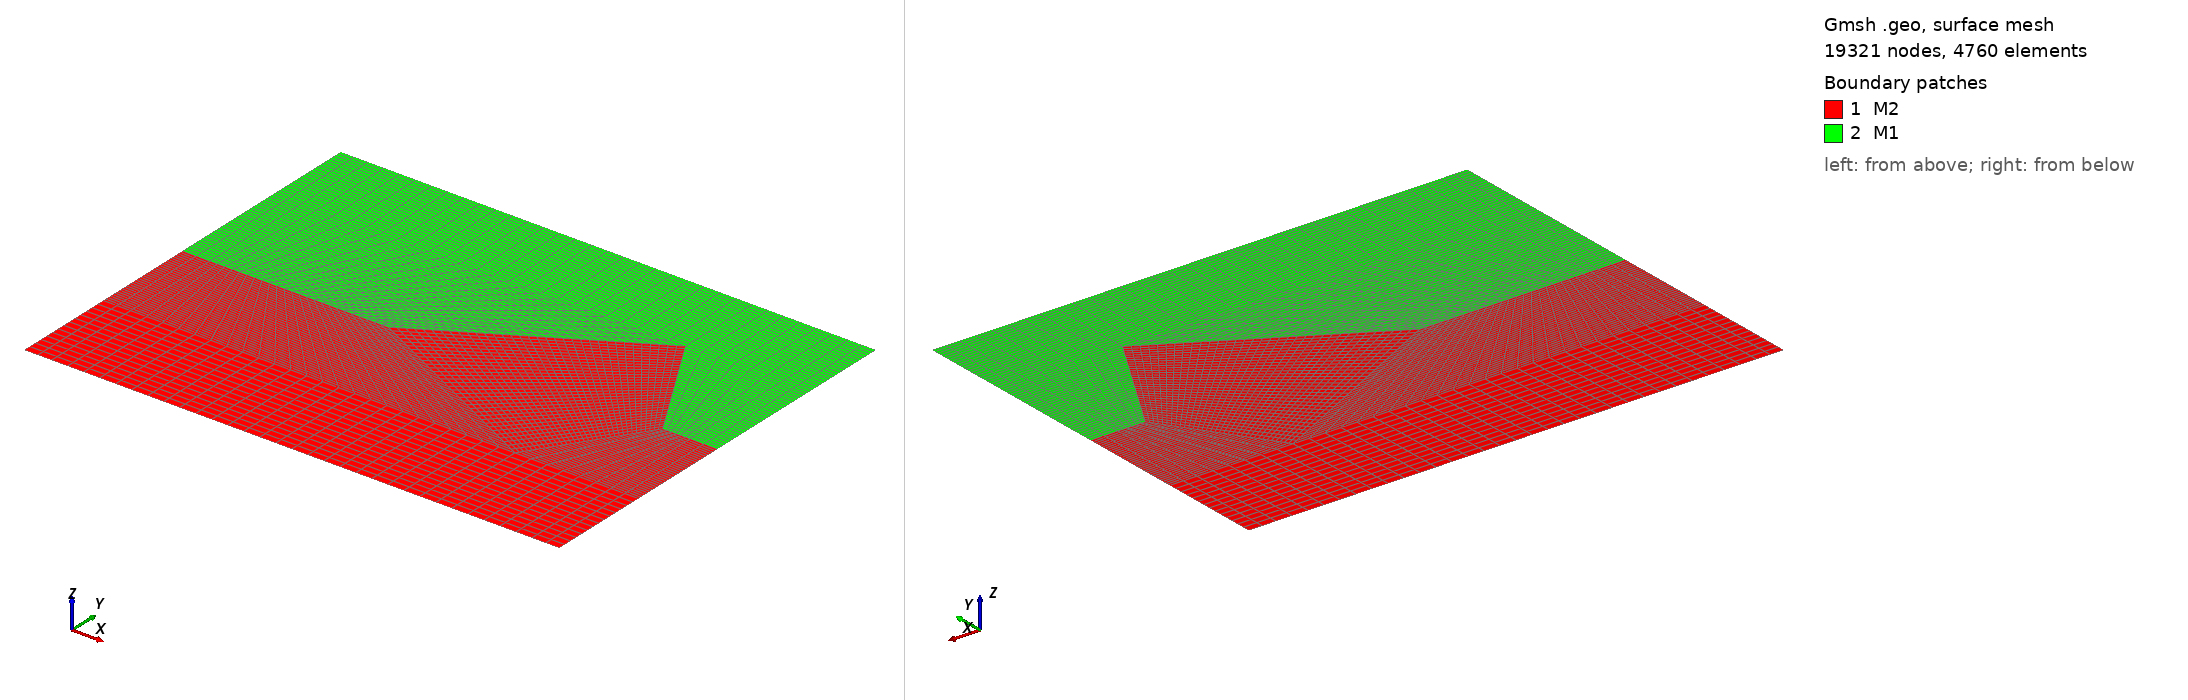

Gmsh geometry script, surface-meshed: 19321 nodes, 4760 surface elements. Boundary patches (legend numbers): 1 M2, 2 M1. Left view from above one corner, right view from below the opposite corner. Legend entries are the model's physical surfaces. The drawing asked Gmsh for element sizes between 1% and 20% of the model's largest extent; the script's own settings can give other sizes.

=== extMesh.geo (drawn) ===
// Display. //---------------//
General.Axes = 0; // Show axes.
Mesh.Lines = 1; // Display lines.
Geometry.LineNumbers = 1; // Display line numbers.
Mesh.LineNumbers = 0; // Display line numbers.
Mesh.Points = 1; // Display points.
Geometry.PointNumbers = 1; // Display point numbers
Mesh.PointNumbers = 0; // Display point numbers
Mesh.SurfaceEdges = 1; // Display edges.
Mesh.SurfaceFaces = 1; // Display surfaces.
Geometry.SurfaceNumbers = 1; // Display surface numbers.
Mesh.SurfaceNumbers = 0; // Display surface numbers.

// Elements. //--------------//
Mesh.SubdivisionAlgorithm = 1; // Meshing algorithm: all quads.
Mesh.RecombineAll = 1; // Recombine all triangular elements.

// Meshing algorithm. //-----//
Mesh.Algorithm = 9; // 1: MeshAdapt. 5: Delaunay for quads. 9: structured (experimental).
Mesh.ElementOrder = 2; // Element order.
Mesh.RandomFactor=1e-3; // Perturbate every points' positions in order to avoid 3 aligned points. Default is at 1e-9, maximum is 1e-3.

// Geometry. //--------------//
dxGlob = 5.; // Define elements' length.

zinterface = 0.;
angle_rad = 30. *3.14159265358979323846/180.;
triangle_halfbase = 75.;

factorMargin = 2.;

xmin = -150.;
//xmax = triangle_halfbase+(factorMargin+1.)*dxGlob;
xmax = 3.*(factorMargin+1.)*dxGlob;
//xmax = -xmin;

zmin = -75.;
zmax = 75.;

triangle_top = triangle_halfbase*Tan(angle_rad);
interface_triangle_top = zinterface + triangle_top;
shift_triangle_horizontal = +0.;

triangle_peak_xpos = 0.+shift_triangle_horizontal;

// Define geometry keypoints.
i = 1;
Point(i) = {xmin,zmin,0}; i=i+1;
Point(i) = {xmin+factorMargin*dxGlob,zmin,0}; i=i+1;
Point(i) = {triangle_peak_xpos,zmin,0}; i=i+1;
Point(i) = {xmax-factorMargin*dxGlob,zmin,0}; i=i+1;
Point(i) = {xmax,zmin,0}; i=i+1;

Point(i) = {xmax,0.5*(zmin+zinterface),0}; i=i+1; // cut solid right
Point(i) = {xmax-factorMargin*dxGlob,0.5*(zmin+zinterface),0}; i=i+1; // cut solid right
Point(i) = {0.,0.5*(zmin+zinterface),0}; i=i+1; // under triangle
//Point(i) = {triangle_peak_xpos,zinterface-triangle_top,0}; i=i+1; // under triangle
Point(i) = {xmin+factorMargin*dxGlob,0.5*(zmin+zinterface),0}; i=i+1; // cut solid left
Point(i) = {xmin,0.5*(zmin+zinterface),0}; i=i+1; // cut solid left

Point(i) = {xmin,zinterface,0}; i=i+1;
Point(i) = {xmin+factorMargin*dxGlob,zinterface,0}; i=i+1;
Point(i) = {triangle_peak_xpos-triangle_halfbase,zinterface,0}; i=i+1; // triangle
Point(i) = {triangle_peak_xpos,interface_triangle_top,0}; i=i+1; // triangle
//Point(i) = {triangle_peak_xpos+triangle_halfbase,zinterface,0}; i=i+1; // triangle
Point(i) = {triangle_peak_xpos+5.*dxGlob,zinterface,0}; i=i+1; // triangle
Point(i) = {xmax-factorMargin*dxGlob,zinterface,0}; i=i+1;
Point(i) = {xmax,zinterface,0}; i=i+1;

Point(i) = {xmax,interface_triangle_top,0}; i=i+1; // cut air right
Point(i) = {xmax-factorMargin*dxGlob,interface_triangle_top,0}; i=i+1; // cut air right
Point(i) = {xmin+factorMargin*dxGlob,interface_triangle_top,0}; i=i+1; // cut air left
Point(i) = {xmin,interface_triangle_top,0}; i=i+1; // cut air left
//Point(i) = {xmax,0.5*(zmax+interface_triangle_top),0}; i=i+1; // cut air right
//Point(i) = {xmax-factorMargin*dxGlob,0.5*(zmax+interface_triangle_top),0}; i=i+1; // cut air right
//Point(i) = {xmin+factorMargin*dxGlob,0.5*(zmax+interface_triangle_top),0}; i=i+1; // cut air left
//Point(i) = {xmin,0.5*(zmax+interface_triangle_top),0}; i=i+1; // cut air left

Point(i) = {xmin,zmax,0}; i=i+1;
Point(i) = {xmin+factorMargin*dxGlob,zmax,0}; i=i+1;
Point(i) = {triangle_peak_xpos,zmax,0}; i=i+1;
Point(i) = {xmax-factorMargin*dxGlob,zmax,0}; i=i+1;
Point(i) = {xmax,zmax,0}; i=i+1;


// Define lines joining points. Warning: prefer counter-clockwise direction to prevent inverted elements. Warning: do not duplicate lines if two or more materials are needed.
i = 1;
Line(i) = {1,2}; i=i+1; // lower left left
Line(i) = {2,9}; i=i+1;
Line(i) = {9,10}; i=i+1;
Line(i) = {10,1}; i=i+1;

Line(i) = {2,3}; i=i+1; // lower left
Line(i) = {3,8}; i=i+1;
Line(i) = {8,9}; i=i+1;
//-2

Line(i) = {3,4}; i=i+1; // lower right
Line(i) = {4,7}; i=i+1;
Line(i) = {7,8}; i=i+1;
//-6

Line(i) = {4,5}; i=i+1; // lower right right
Line(i) = {5,6}; i=i+1;
Line(i) = {6,7}; i=i+1;
//-9

//-3 // low left left
Line(i) = {9,12}; i=i+1;
Line(i) = {12,11}; i=i+1;
Line(i) = {11,10}; i=i+1;
//-7 // low left
Line(i) = {8,13}; i=i+1;
Line(i) = {13,12}; i=i+1;
//-14

Line(i) = {8,15}; i=i+1; // triangle
Line(i) = {15,14}; i=i+1;
Line(i) = {14,13}; i=i+1;
//-17

//-10
Line(i) = {7,16}; i=i+1; // low right
Line(i) = {16,15}; i=i+1;
//-19

//-13
Line(i) = {6,17}; i=i+1; // low right right
Line(i) = {17,16}; i=i+1;
//-22

//-15
Line(i) = {12,20}; i=i+1;
Line(i) = {20,21}; i=i+1;
Line(i) = {21,11}; i=i+1;

//-18
//-21
Line(i) = {14,20}; i=i+1;
//-26

//-20
//-23
Line(i) = {16,19}; i=i+1;
Line(i) = {19,14}; i=i+1;

//-25
Line(i) = {17,18}; i=i+1;
Line(i) = {18,19}; i=i+1;
//-30

//-27
Line(i) = {20,23}; i=i+1;
Line(i) = {23,22}; i=i+1;
Line(i) = {22,21}; i=i+1;

//-29
Line(i) = {14,24}; i=i+1;
Line(i) = {24,23}; i=i+1;
//-34

//-31
Line(i) = {19,25}; i=i+1;
Line(i) = {25,24}; i=i+1;
//-37

//-33
Line(i) = {18,26}; i=i+1;
Line(i) = {26,25}; i=i+1;
//-39

//Line(i) = {}; i=i+1;

// ******************************** //
// If varying the elements' shapes is acceptable, use the following lines.
// ******************************** //
/*
// Define a line loop with the previously defined lines. Warning: always user counter-clockwise direction to prevent inverted elements. Note: use "-" before line number to reverse its direction.
Line Loop(1) = {1,2,3,4,5,6,7};
Line Loop(2) = {8,9,10,-6,-5,-4,-3};
// Define a surface with the previously defined line loop.
Plane Surface(1) = {1};
Plane Surface(2) = {2};

// Set element size in the neighbourhood of some points.
Mesh.CharacteristicLengthFactor = 1; // Scaling of all elements' sizes.
Characteristic Length {1, 2, 3, 4, 5, 6, 7, 8, 9} = dxGlob;
*/

// ******************************** //
// If a strictly structured (constant dX) mesh is wanted, uncomment and configure the following lines instead.
// ******************************** //

// horizontals
c1[]=Point{1}; c2[]=Point{2}; nelts=Abs(c1[0]-c2[0])/(0.75*dxGlob);
Transfinite Line{1,3,15,27,35} = nelts/2+1;
c1[]=Point{4}; c2[]=Point{5}; nelts=Abs(c1[0]-c2[0])/dxGlob;
Transfinite Line{11,13,25,33,42} = nelts/2+1;

c1[]=Point{2}; c2[]=Point{3}; nelts=Abs(c1[0]-c2[0])/(1.1*dxGlob);
Transfinite Line{5,7,18,29,38} = nelts/2+1;
c1[]=Point{3}; c2[]=Point{4}; nelts=Abs(c1[0]-c2[0])/(1.1*dxGlob);
Transfinite Line{8,10,23,31,40} = nelts/2+1;

//verticals
//c1[]=Point{7}; c2[]=Point{8}; nelts=Abs(c1[1]-c2[1])/dxGlob;
c1[]=Point{13}; c2[]=Point{14}; nelts=Sqrt((c1[0]-c2[0])^2 + (c1[1]-c2[1])^2)/(0.5*dxGlob); // triangle
//c1[]=Point{11}; c2[]=Point{21}; nelts=Sqrt((c1[0]-c2[0])^2 + (c1[1]-c2[1])^2)/(0.75*dxGlob); // triangle
Transfinite Line{16,14,17,19,22,24,28,26,21,20,30,32} = nelts/2+1;
c1[]=Point{1}; c2[]=Point{10}; nelts=Abs(c1[1]-c2[1])/(0.5*dxGlob);
Transfinite Line{4,2,6,9,12} = nelts/2+1;
c1[]=Point{21}; c2[]=Point{22}; nelts=Abs(c1[1]-c2[1])/(0.25*dxGlob);
Transfinite Line{36,34,37,39,41} = nelts/2+1;



// Define a line loop with the previously defined lines. Warning: always user counter-clockwise direction to prevent inverted elements. Note: use "-" before line number to reverse its direction.
i = 1;
Line Loop(i) = {1,2,3,4}; Plane Surface(i) = {i}; Transfinite Surface{i}; i=i+1;
Line Loop(i) = {5,6,7,-2}; Plane Surface(i) = {i}; Transfinite Surface{i}; i=i+1;
Line Loop(i) = {8,9,10,-6}; Plane Surface(i) = {i}; Transfinite Surface{i}; i=i+1;
Line Loop(i) = {11,12,13,-9}; Plane Surface(i) = {i}; Transfinite Surface{i}; i=i+1; // triangle
Line Loop(i) = {-3,14,15,16}; Plane Surface(i) = {i}; Transfinite Surface{i}; i=i+1;
Line Loop(i) = {-7,17,18,-14}; Plane Surface(i) = {i}; Transfinite Surface{i}; i=i+1;
Line Loop(i) = {-17,19,20,21}; Plane Surface(i) = {i}; Transfinite Surface{i}; i=i+1;
Line Loop(i) = {-10,22,23,-19}; Plane Surface(i) = {i}; Transfinite Surface{i}; i=i+1;
Line Loop(i) = {-13,24,25,-22}; Plane Surface(i) = {i}; Transfinite Surface{i}; i=i+1;

Line Loop(i) = {-15,26,27,28}; Plane Surface(i) = {i}; Transfinite Surface{i}; i=i+1;
Line Loop(i) = {-18,-21,29,-26}; Plane Surface(i) = {i}; Transfinite Surface{i}; i=i+1;
Line Loop(i) = {-20,-23,30,31}; Plane Surface(i) = {i}; Transfinite Surface{i}; i=i+1;
Line Loop(i) = {-25,32,33,-30}; Plane Surface(i) = {i}; Transfinite Surface{i}; i=i+1;
Line Loop(i) = {-27,34,35,36}; Plane Surface(i) = {i}; Transfinite Surface{i}; i=i+1;
Line Loop(i) = {-29,37,38,-34}; Plane Surface(i) = {i}; Transfinite Surface{i}; i=i+1;
Line Loop(i) = {-31,39,40,-37}; Plane Surface(i) = {i}; Transfinite Surface{i}; i=i+1;
Line Loop(i) = {-33,41,42,-39}; Plane Surface(i) = {i}; Transfinite Surface{i}; i=i+1;
//Line Loop(i) = {}; Plane Surface(i) = {i}; Transfinite Surface{i}; i=i+1;


// ******************************** //
// Finally, "name" lines and surfaces in order to be able to transfer this to SPECFEM standards.
// Use these whatever was done before.
// ******************************** //
Physical Line("Top") = {35,38,40,42}; // Associate line 4 (RHS) to "Top" (LHS) SPECFEM boundary. Warning: if many lines, list them in counter-clockwise order.
Physical Line("Left") = {4,16,28,36}; // Associate line 4 (RHS) to "Left" (LHS) SPECFEM boundary. Warning: if many lines, list them in counter-clockwise order.
Physical Line("Bottom") = {1,5,8,11}; // Associate line 4 (RHS) to "Bottom" (LHS) SPECFEM boundary. Warning: if many lines, list them in counter-clockwise order.
Physical Line("Right") = {12,24,32,41}; // Associate line 4 (RHS) to "Right" (LHS) SPECFEM boundary. Warning: if many lines, list them in counter-clockwise order.
Physical Surface("M1") = {10,11,12,13,14,15,16,17}; // Associate surface 1 (RHS) to SPECFEM material 1 (LHS).
Physical Surface("M2") = {1,2,3,4,5,6,7,8,9}; // Associate surface 2 (RHS) to SPECFEM material 2 (LHS).
Recombine Surface {1,2,3,4,5,6,7,8,9};
Recombine Surface {10,11,12,13,14,15,16,17};
